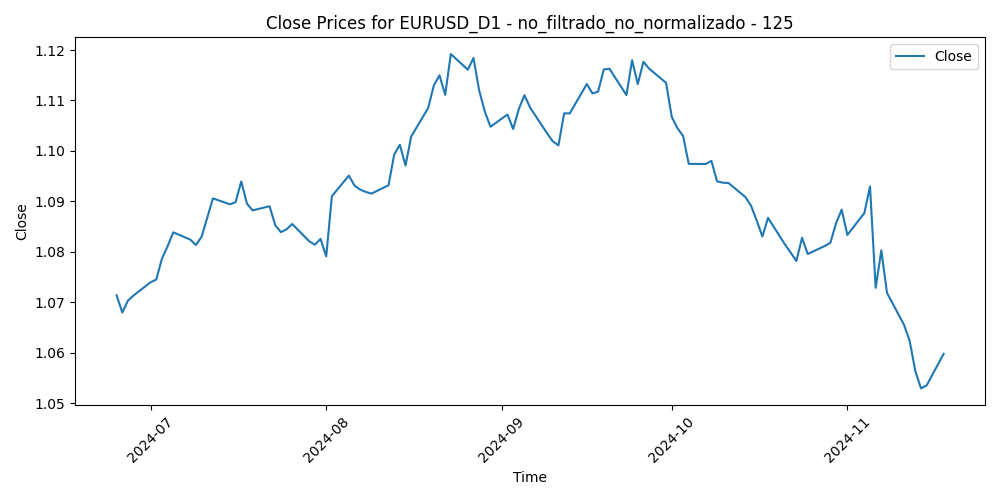

Data behind this chart, as committed beside it:
Time, Close, Volume, diferencia_media_125
2024-06-25, 1.071, 58453, 0.009842
2024-06-26, 1.068, 65479, 0.01306
2024-06-27, 1.07, 65290, 0.01049
2024-06-28, 1.071, 73367, 0.009293
2024-07-01, 1.074, 68549, 0.006515
2024-07-02, 1.075, 62502, 0.005836
2024-07-03, 1.079, 58934, 0.001537
2024-07-04, 1.081, 40522, -0.001043
2024-07-05, 1.084, 56386, -0.003892
2024-07-08, 1.082, 55833, -0.002553
2024-07-09, 1.081, 52344, -0.001522
2024-07-10, 1.083, 49683, -0.003203
2024-07-11, 1.087, 66204, -0.00698
2024-07-12, 1.091, 66563, -0.0108
2024-07-15, 1.089, 63243, -0.009623
2024-07-16, 1.09, 58565, -0.01001
2024-07-17, 1.094, 68869, -0.01406
2024-07-18, 1.09, 65789, -0.009653
2024-07-19, 1.088, 61356, -0.008281
2024-07-22, 1.089, 61337, -0.009045
2024-07-23, 1.085, 55978, -0.005289
2024-07-24, 1.084, 63347, -0.003892
2024-07-25, 1.084, 79069, -0.004484
2024-07-26, 1.086, 60590, -0.00548
2024-07-29, 1.082, 58471, -0.001997
2024-07-30, 1.081, 60271, -0.001259
2024-07-31, 1.083, 81694, -0.002377
2024-08-01, 1.079, 81483, 0.001094
2024-08-02, 1.091, 96923, -0.01073
2024-08-05, 1.095, 148371, -0.01465
2024-08-06, 1.093, 110281, -0.01248
2024-08-07, 1.092, 86469, -0.01155
2024-08-08, 1.092, 81506, -0.01096
2024-08-09, 1.092, 64369, -0.01053
2024-08-12, 1.093, 55697, -0.01206
2024-08-13, 1.099, 60880, -0.01798
2024-08-14, 1.101, 61631, -0.01977
2024-08-15, 1.097, 52851, -0.01554
2024-08-16, 1.103, 50380, -0.02112
2024-08-19, 1.109, 53888, -0.02658
2024-08-20, 1.113, 61195, -0.03084
2024-08-21, 1.115, 63003, -0.03258
2024-08-22, 1.111, 60349, -0.02848
2024-08-23, 1.119, 62442, -0.03627
2024-08-26, 1.116, 61803, -0.03292
2024-08-27, 1.118, 54820, -0.03498
2024-08-28, 1.112, 60845, -0.02837
2024-08-29, 1.108, 67621, -0.02408
2024-08-30, 1.105, 66738, -0.02099
2024-09-02, 1.107, 41629, -0.0233
2024-09-03, 1.104, 65678, -0.02033
2024-09-04, 1.108, 67298, -0.02417
2024-09-05, 1.111, 67277, -0.02675
2024-09-06, 1.109, 82411, -0.02411
2024-09-09, 1.103, 54430, -0.01889
2024-09-10, 1.102, 49106, -0.01719
2024-09-11, 1.101, 67001, -0.01632
2024-09-12, 1.107, 59137, -0.0225
2024-09-13, 1.107, 60523, -0.02226
2024-09-16, 1.113, 54108, -0.02785
... 45 more rows
